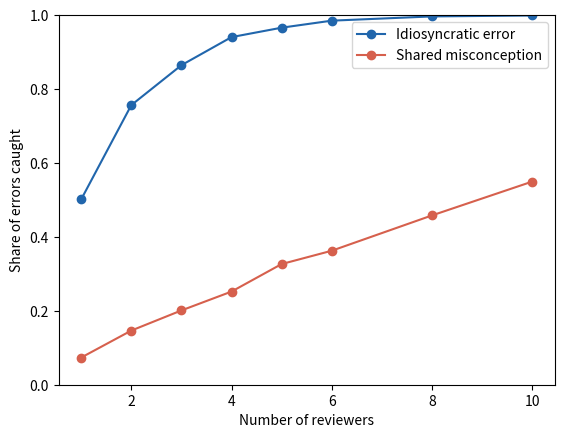

This figure's Python source:
# The problem with peer review: more reviewers don't catch shared errors.
import numpy as np
import matplotlib.pyplot as plt

p_catch = 0.5  # reviewer skill: chance of catching an error they see
m = 0.85       # share of the field sharing the misconception
rng = np.random.default_rng(61)

reviewers = [1, 2, 3, 4, 5, 6, 8, 10]
caught = {"Idiosyncratic error": [], "Shared misconception": []}
for k in reviewers:
    for kind, shared in [("Idiosyncratic error", False),
                         ("Shared misconception", True)]:
        blind = shared & (rng.uniform(size=(2000, k)) < m)
        hit = (~blind & (rng.uniform(size=(2000, k)) < p_catch)).any(axis=1)
        caught[kind].append(hit.mean())
print(f"With 10 reviewers: an idiosyncratic error is caught "
      f"{100 * caught['Idiosyncratic error'][-1]:.0f}% of the time, "
      f"a shared misconception "
      f"{100 * caught['Shared misconception'][-1]:.0f}%")

for (kind, v), c in zip(caught.items(), ["#2166ac", "#d6604d"]):
    plt.plot(reviewers, v, "o-", color=c, label=kind)
plt.ylim(0, 1)
plt.xlabel("Number of reviewers")
plt.ylabel("Share of errors caught")
plt.legend()
plt.show()
